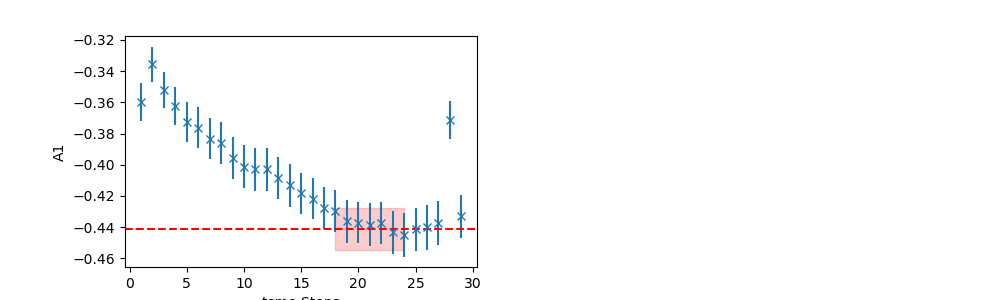

The file beside this chart, header and first rows:
	EffectiveMass	Error	RegUp	RegLow
0	-0.4411	0.01359	25	18
